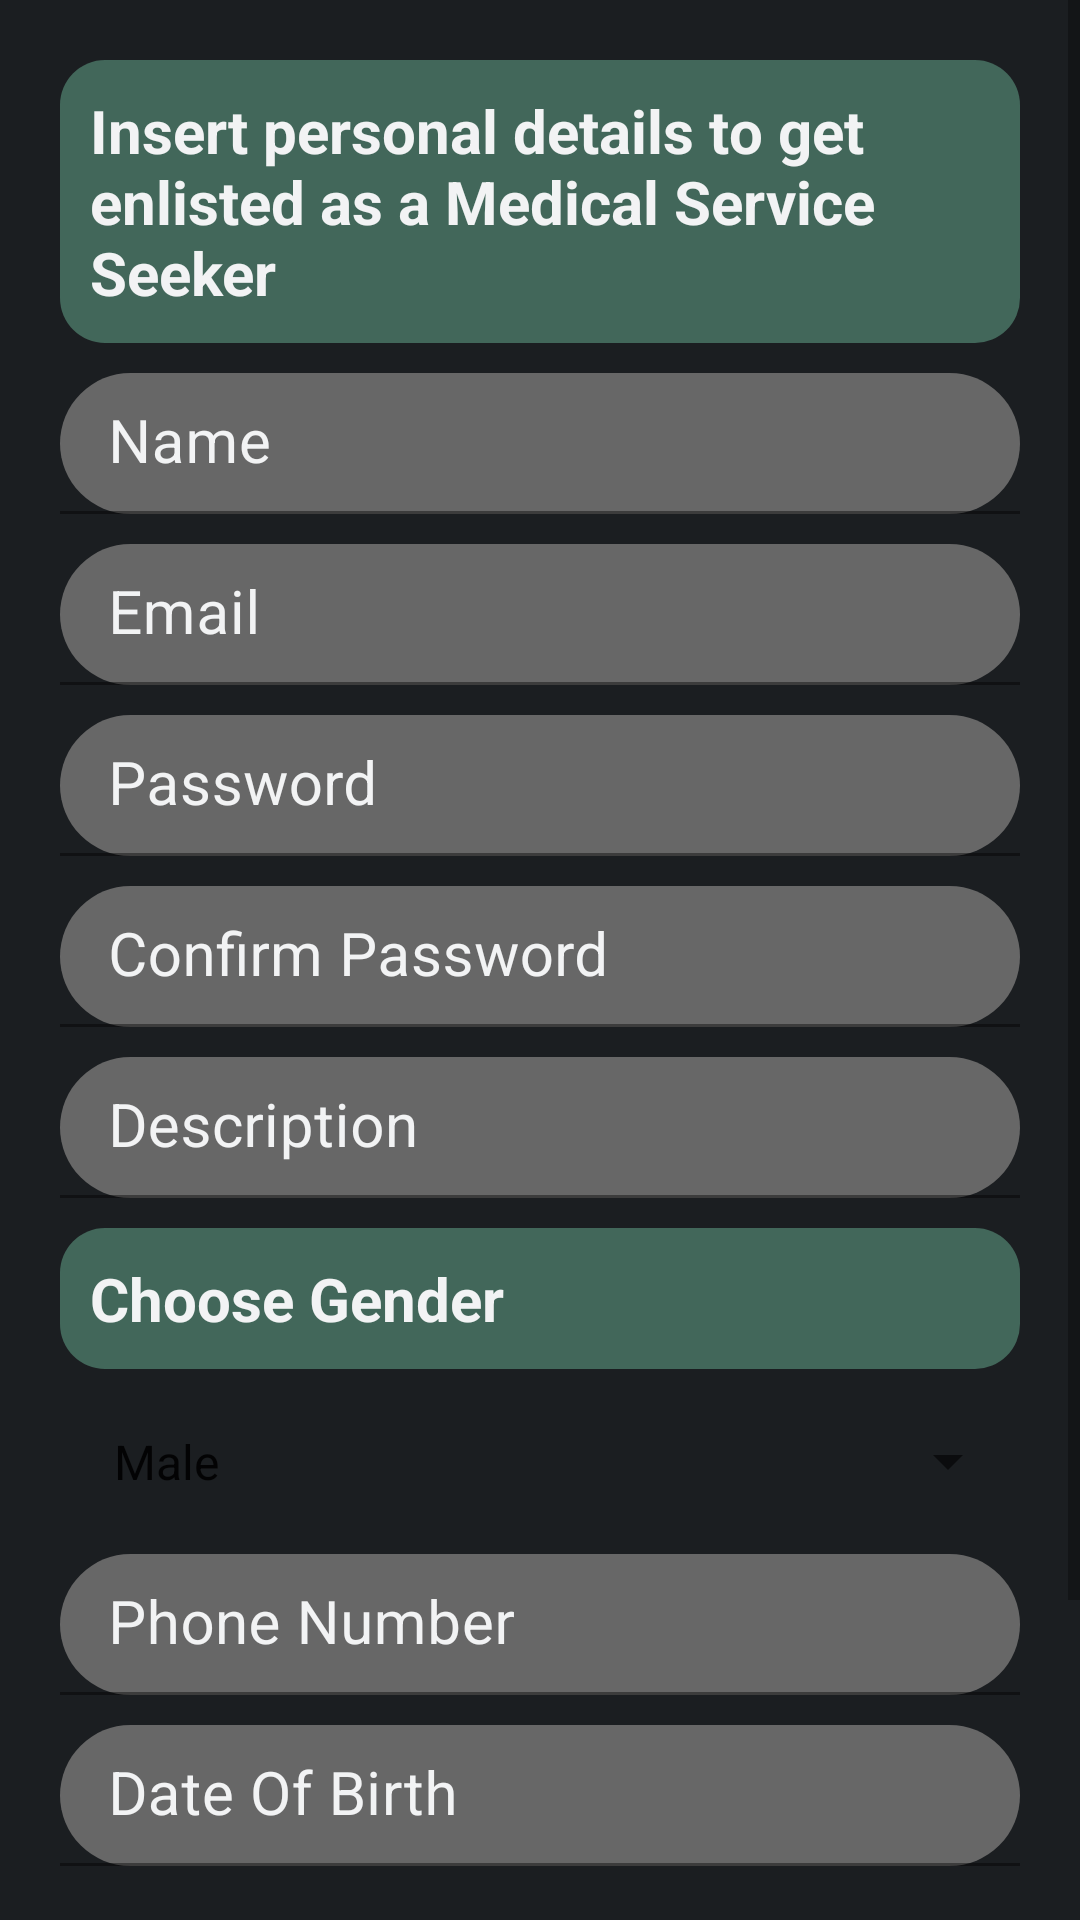

Layout XML and referenced resources for this Android screen:
<!-- AndroidManifest.xml: application theme AppTheme -->
<!-- res/layout/activity_signup_mss.xml -->
<?xml version="1.0" encoding="utf-8"?>
<ScrollView xmlns:android="http://schemas.android.com/apk/res/android"
    xmlns:app="http://schemas.android.com/apk/res-auto"
    xmlns:tools="http://schemas.android.com/tools"
    android:layout_width="match_parent"
    android:layout_height="match_parent"
    android:orientation="vertical"
    android:fillViewport="true"
    tools:context=".signup_mss">
    <LinearLayout
        android:layout_width="match_parent"
        android:layout_height="match_parent"
        android:background="@color/dark"
        android:orientation="vertical"
        android:padding="20dp">

        <TextView
            android:layout_width="match_parent"
            android:layout_height="wrap_content"
            android:text="Insert personal details to get enlisted as a Medical Service Seeker"
            android:textStyle="bold"
            android:background="@drawable/text2_rounded"
            android:textColor="@color/white"
            android:textSize="20sp"
            android:padding="10dp"
            />
        <com.google.android.material.textfield.TextInputLayout
            android:layout_width="match_parent"
            android:layout_height="wrap_content"
            android:focusable="true"
            android:focusableInTouchMode="true"
            android:textColorHint="@color/white"
            >

            <EditText
                android:id="@+id/inputNameMSS"
                android:layout_width="match_parent"
                android:layout_height="wrap_content"
                android:layout_marginTop="10dp"
                android:background="@drawable/text_rounded"
                android:ems="10"
                android:hint="Name"
                android:inputType="text"
                android:padding="10dp"
                android:textColorHint="@color/white"
                android:textSize="20sp" />
        </com.google.android.material.textfield.TextInputLayout>
        <com.google.android.material.textfield.TextInputLayout
            android:layout_width="match_parent"
            android:layout_height="wrap_content"
            android:focusable="true"
            android:focusableInTouchMode="true"
            android:textColorHint="@color/white"
            >

            <EditText
                android:id="@+id/inputEmailMSS"
                android:layout_width="match_parent"
                android:layout_height="wrap_content"
                android:layout_marginTop="10dp"
                android:background="@drawable/text_rounded"
                android:ems="10"
                android:hint="Email"
                android:inputType="textEmailAddress"
                android:padding="10dp"
                android:textColorHint="@color/white"
                android:textSize="20sp" />
        </com.google.android.material.textfield.TextInputLayout>
        <com.google.android.material.textfield.TextInputLayout
            android:layout_width="match_parent"
            android:layout_height="wrap_content"
            android:focusable="true"
            android:focusableInTouchMode="true"
            android:textColorHint="@color/white"
            >

            <EditText
                android:id="@+id/inputPasswordMSS"
                android:layout_width="match_parent"
                android:layout_height="wrap_content"
                android:layout_marginTop="10dp"
                android:background="@drawable/text_rounded"
                android:ems="10"
                android:hint="Password"
                android:inputType="textPassword"
                android:padding="10dp"
                android:textColorHint="@color/white"
                android:textSize="20sp" />
        </com.google.android.material.textfield.TextInputLayout>
        <com.google.android.material.textfield.TextInputLayout
            android:layout_width="match_parent"
            android:layout_height="wrap_content"
            android:focusable="true"
            android:focusableInTouchMode="true"
            android:textColorHint="@color/white"
            >

            <EditText
                android:id="@+id/confirmPasswordMSS"
                android:layout_width="match_parent"
                android:layout_height="wrap_content"
                android:layout_marginTop="10dp"
                android:background="@drawable/text_rounded"
                android:ems="10"
                android:hint="Confirm Password"
                android:inputType="textPassword"
                android:padding="10dp"
                android:textColorHint="@color/white"
                android:textSize="20sp" />
        </com.google.android.material.textfield.TextInputLayout>
        <com.google.android.material.textfield.TextInputLayout
            android:layout_width="match_parent"
            android:layout_height="wrap_content"
            android:focusable="true"
            android:focusableInTouchMode="true"
            android:textColorHint="@color/white"
            >

            <EditText
                android:id="@+id/inputDescriptionMSS"
                android:layout_width="match_parent"
                android:layout_height="wrap_content"
                android:layout_marginTop="10dp"
                android:background="@drawable/text_rounded"
                android:ems="10"
                android:hint="Description"
                android:inputType="text"
                android:padding="10dp"
                android:textColorHint="@color/white"
                android:textSize="20sp" />
        </com.google.android.material.textfield.TextInputLayout>

        <TextView
            android:id="@+id/chooseGenderMSS"
            android:layout_width="match_parent"
            android:layout_height="wrap_content"
            android:layout_marginTop="10dp"
            android:background="@drawable/text2_rounded"
            android:padding="10dp"
            android:text="Choose Gender"
            android:textColor="@color/white"
            android:textSize="20sp"
            android:textStyle="bold" />
        <Spinner
            android:id="@+id/gender_type"
            android:layout_width="match_parent"
            android:layout_height="wrap_content"
            android:entries="@array/Gender_Types"
            android:padding="10dp"
            android:layout_marginTop="10dp"
            />
        <com.google.android.material.textfield.TextInputLayout
            android:layout_width="match_parent"
            android:layout_height="wrap_content"
            android:focusable="true"
            android:focusableInTouchMode="true"
            android:textColorHint="@color/white"
            >

            <EditText
                android:id="@+id/inputPhoneMSS"
                android:layout_width="match_parent"
                android:layout_height="wrap_content"
                android:layout_marginTop="10dp"
                android:background="@drawable/text_rounded"
                android:ems="10"
                android:hint="Phone Number"
                android:inputType="phone"
                android:padding="10dp"
                android:textColorHint="@color/white"
                android:textSize="20sp" />
        </com.google.android.material.textfield.TextInputLayout>
        <com.google.android.material.textfield.TextInputLayout
            android:layout_width="match_parent"
            android:layout_height="wrap_content"
            android:focusable="true"
            android:focusableInTouchMode="true"
            android:textColorHint="@color/white"
            >

            <EditText
                android:id="@+id/inputDobMSS"
                android:layout_width="match_parent"
                android:layout_height="wrap_content"
                android:layout_marginTop="10dp"
                android:background="@drawable/text_rounded"
                android:ems="10"
                android:hint="Date Of Birth"
                android:inputType="date"
                android:padding="10dp"
                android:textColorHint="@color/white"
                android:textSize="20sp" />
        </com.google.android.material.textfield.TextInputLayout>
        <Button
            android:id="@+id/signup_button"
            android:layout_width="match_parent"
            android:layout_height="wrap_content"
            android:text="SIGN UP"
            android:textSize="22sp"
            android:textColor="@color/white"
            android:layout_marginTop="20sp"
            android:background="@drawable/button_rounded"
            />

        <Button
            android:id="@+id/alreadyHaveAccountMSS"
            android:layout_width="wrap_content"
            android:layout_height="wrap_content"
            android:text="Already Have an Account? LOGIN "
            android:textColor="@color/white"
            android:background="@color/dark"
            android:layout_marginTop="10sp"
            android:padding="10sp"
            android:onClick="gotoLoginPage"/>

    </LinearLayout>
</ScrollView>
<!-- resources referenced by this layout -->
<resources>
  <string-array name="Gender_Types">
          <item>Male</item>
          <item>Female</item>
          <item>Other</item>
      </string-array>
  <color name="dark">#1b1e21</color>
  <color name="white">#F2F3F4</color>
  <!-- drawable button_rounded (drawable) -->
  <?xml version="1.0" encoding="utf-8"?>
  <shape xmlns:android="http://schemas.android.com/apk/res/android"
      android:shape="rectangle">
      <solid
          android:color="@color/colorPrimary"/>
      <corners
          android:radius="25dp"/>
  
  </shape>
  <!-- drawable text2_rounded (drawable) -->
  <?xml version="1.0" encoding="utf-8"?>
  <shape xmlns:android="http://schemas.android.com/apk/res/android"
      android:shape="rectangle">
      <solid
          android:color="@color/colorPrimaryDark"/>
      <corners
          android:radius="15dp"/>
  
  </shape>
  <!-- drawable text_rounded (drawable) -->
  <?xml version="1.0" encoding="utf-8"?>
  <shape xmlns:android="http://schemas.android.com/apk/res/android"
      android:shape="rectangle">
      <solid
          android:color="@color/gray"/>
      <corners
          android:radius="25dp"/>
  
  </shape>
  <color name="colorPrimary">#32ae85</color>
  <color name="colorPrimaryDark">#42675a</color>
  <color name="gray">#676767</color>
</resources>
